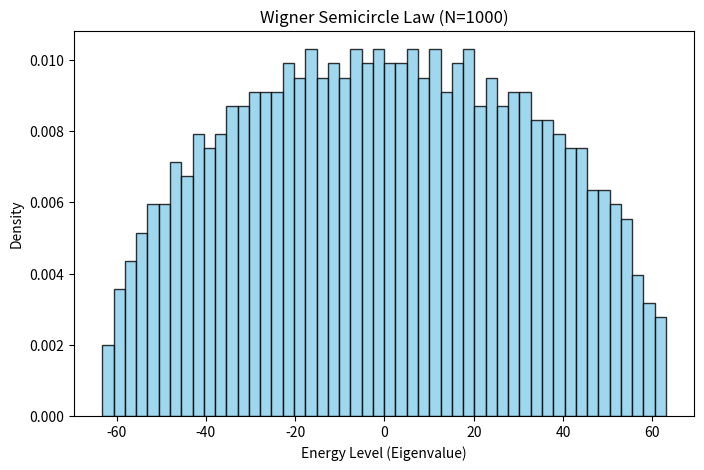
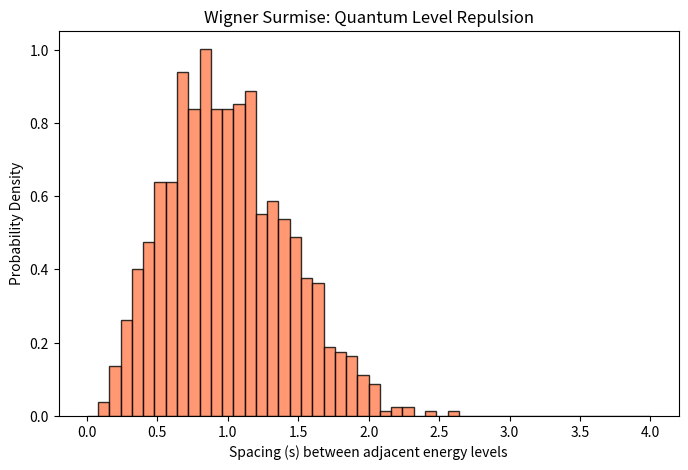

Write the Python code that produced these figures, in order.
import os
import numpy as np
import matplotlib.pyplot as plt

def generate_gue_eigenvalues(n_size):
    """
    Generates the eigenvalues of a random matrix from the Gaussian Unitary Ensemble (GUE).
    
    Parameters:
    n_size (int): Dimension of the GUE matrix.
    
    Returns:
    numpy.ndarray: Sorted array of real eigenvalues.
    """
    # Complex Gaussian noise
    A = np.random.normal(size=(n_size, n_size)) + 1j * np.random.normal(size=(n_size, n_size))
    
    # Symmetrization to make the matrix Hermitian
    H = (A + A.conj().T) / 2
    
    # Diagonalization (eigh automatically returns sorted eigenvalues)
    eigenvalues = np.linalg.eigh(H)[0]
    
    return eigenvalues

def unfold_gue(eigenvalues, n_size):
    """
    Unfolds the GUE eigenvalues using the theoretical Wigner Semicircle Cumulative 
    Distribution Function (CDF) to normalize the mean local spacing to 1.
    
    Parameters:
    eigenvalues (numpy.ndarray): Sorted array of raw eigenvalues.
    n_size (int): Dimension of the GUE matrix.
    
    Returns:
    numpy.ndarray: Unfolded eigenvalues.
    """
    # Theoretical radius of the semicircle
    R = 2.0 * np.sqrt(n_size)
    
    # Clip eigenvalues to [-R, R] to prevent domain errors in sqrt and arcsin
    # due to slight statistical fluctuations at the spectral edges
    e_clipped = np.clip(eigenvalues, -R, R)
    
    # Wigner Semicircle CDF integration
    cdf = 0.5 + (e_clipped / (np.pi * R)) * np.sqrt(1 - (e_clipped / R)**2) + (1.0 / np.pi) * np.arcsin(e_clipped / R)
    
    # Scale to [0, n_size] to achieve a mean level spacing of 1
    unfolded_eigenvalues = n_size * cdf
    
    return unfolded_eigenvalues

if __name__ == "__main__":
    # Ensure the output directory exists
    output_dir = "graph"
    os.makedirs(output_dir, exist_ok=True)
    
    n_size = 1000
    print(f"Generating GUE matrix (N={n_size})...")
    
    # Raw Data Generation
    eigenvalues = generate_gue_eigenvalues(n_size)
    print(f"Successfully generated {n_size} eigenvalues. Lowest energy level: {eigenvalues[0]:.2f}")
    
    # Global Density Visualization
    plt.figure(figsize=(8, 5))
    plt.hist(eigenvalues, bins=50, density=True, color='skyblue', edgecolor='black', alpha=0.8)
    plt.title(f"Wigner Semicircle Law (N={n_size})")
    plt.xlabel("Energy Level (Eigenvalue)")
    plt.ylabel("Density")
    
    semicircle_path = os.path.join(output_dir, "wigner_semicircle.png")
    plt.savefig(semicircle_path, dpi=300, bbox_inches='tight')
    print(f"Global density plot saved to '{semicircle_path}'")
    plt.close()
    
    # Unfolding Process
    unfolded_eigenvalues = unfold_gue(eigenvalues, n_size)
    unfolded_spacings = np.diff(unfolded_eigenvalues)
    
    mean_spacing = np.mean(unfolded_spacings)
    print(f"Mean spacing AFTER unfolding: {mean_spacing:.4f} (Theoretical = 1.0000)")
    
    # Local Fluctuations Visualization
    plt.figure(figsize=(8, 5))
    plt.hist(unfolded_spacings, bins=50, range=(0, 4), density=True, color='coral', edgecolor='black', alpha=0.8)
    plt.title("Wigner Surmise: Quantum Level Repulsion")
    plt.xlabel("Spacing (s) between adjacent energy levels")
    plt.ylabel("Probability Density")
    
    surmise_path = os.path.join(output_dir, "wigner_surmise.png")
    plt.savefig(surmise_path, dpi=300, bbox_inches='tight')
    print(f"Level repulsion plot saved to '{surmise_path}'")
    plt.close()
